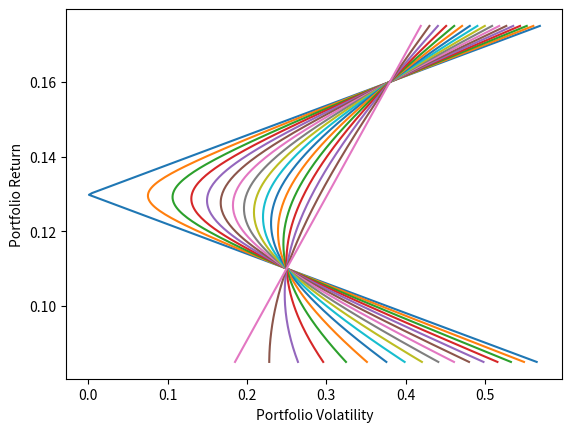
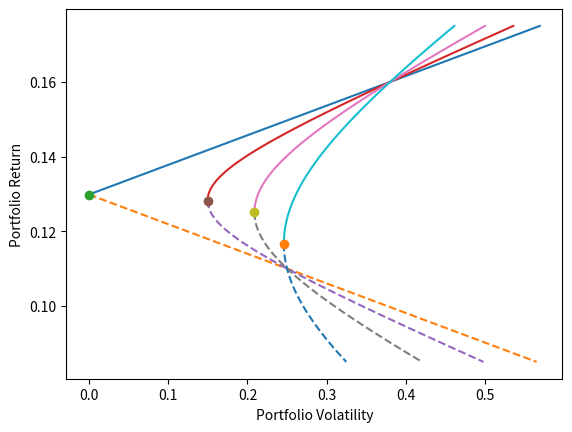
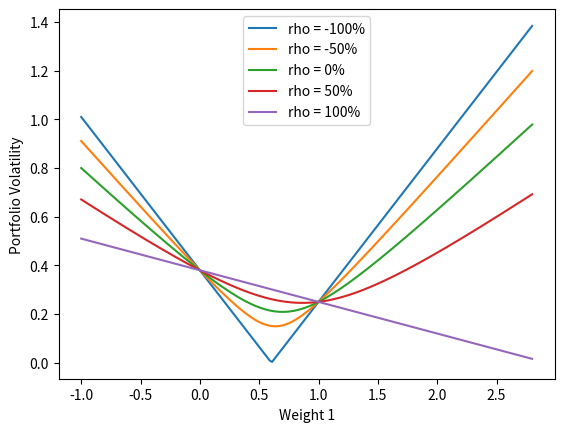
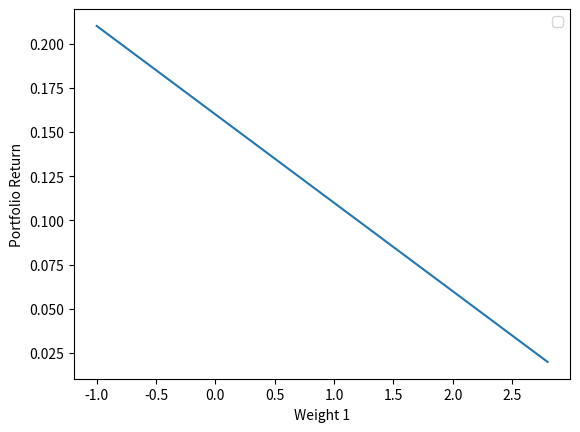

Python code for these plots, in order: (Note: this script raises an exception after producing the figures.)

###############
# [redacted]
# [redacted]
# Book 2  |  Financial Risk Management with Python
# Published and copyrighted by Tsinghua University Press
# Beijing, China, 2021
###############

from numpy import sqrt, linspace
import matplotlib.pyplot as plt

#%%  Specify Individual Assets' Returns, Volatilities, and Correlation

r1 = 0.11
r2 = 0.16
vol1 = 0.25
vol2 = 0.38

rho_range = [-1., -0.5, 0., 0.5, 1.]

#%%  Two Assets Mean-Variance Framework
def TwoAssetPort(w1,w2,r1,r2,sigma1,sigma2,rho):
    PortReturn = w1*r1 + w2*r2
    PortVol = sqrt((w1*sigma1)**2+(w2*sigma2)**2+2*w1*w2*sigma1*sigma2*rho)
    return PortReturn,PortVol

#%% Plot Return-Volatility
w1 = linspace(-0.3,1.5,190)
w2 = 1- w1

fig,ax=plt.subplots()

for rho in linspace(-1,1,17):
    TwoAssetPort_Return,TwoAssetPort_Vol = TwoAssetPort(w1,w2,r1,r2,vol1,vol2,rho)
    #ax.plot(TwoAssetPort_Vol,TwoAssetPort_Return,label='rho = '+str(int(rho*100))+'%')
    ax.plot(TwoAssetPort_Vol,TwoAssetPort_Return)

ax.set(xlabel='Portfolio Volatility',ylabel='Portfolio Return')


#%% find GMVP of a Two-asset portfolio
def GMVP_TwoAssetPort(r1,r2,sigma1,sigma2,rho):
    w1_star = (sigma2**2-rho*sigma1*sigma2)/(sigma1**2-2*rho*sigma1*sigma2+sigma2**2)
    w2_star = 1-w1_star
    PortReturn = w1_star*r1 + w2_star*r2
    PortVol = sqrt((w1_star*sigma1)**2+(w2_star*sigma2)**2+2*w1_star*w2_star*sigma1*sigma2*rho)
    return PortReturn,PortVol,w1_star,w2_star

for rho in rho_range:
    GMVP_return,GMVP_Vol,w1_star,w2_star = GMVP_TwoAssetPort(r1,r2,vol1,vol2,rho)
    print(rho,GMVP_return,GMVP_Vol,w1_star,w2_star)

#%% 
fig,ax=plt.subplots()

for rho in rho_range[0:4]:

    GMVP_return,GMVP_Vol,w1_star,w2_star = GMVP_TwoAssetPort(r1,r2,vol1,vol2,rho)
    
    if r1 < r2:
        w1_under = linspace(w1_star,1.5,100)
        w2_under = 1 - w1_under
        w1 = linspace(-0.3,w1_star,100)
        w2 = 1 - w1
    else:
        w1 = linspace(w1_star,1.5,100)
        w2 = 1 - w1
        w1_under = linspace(-0.3,w1_star,100)
        w2_under = 1 - w1_under    
    
    TwoAssetPort_Return_under,TwoAssetPort_Vol_under = TwoAssetPort(w1_under,w2_under,r1,r2,vol1,vol2,rho)
    TwoAssetPort_Return,TwoAssetPort_Vol = TwoAssetPort(w1,w2,r1,r2,vol1,vol2,rho)
    
    ax.plot(TwoAssetPort_Vol,TwoAssetPort_Return,'-', 
            TwoAssetPort_Vol_under,TwoAssetPort_Return_under,'--',
            #label='rho = '+str(int(rho*100))+'%')
            )
    ax.plot(GMVP_Vol,GMVP_return,'o')

ax.set(xlabel='Portfolio Volatility',ylabel='Portfolio Return')


#%% Plot Weight 1 vs Return & Volatility
w1 = linspace(-1.0,2.8,190)
w2 = 1- w1

fig,ax=plt.subplots()

for rho in rho_range:
    TwoAssetPort_Return,TwoAssetPort_Vol = TwoAssetPort(w1,w2,r1,r2,vol1,vol2,rho)
    ax.plot(w1,TwoAssetPort_Vol,label='rho = '+str(int(rho*100))+'%')

ax.set(xlabel='Weight 1',ylabel='Portfolio Volatility')
plt.legend()


fig,ax=plt.subplots()
ax.plot(w1,TwoAssetPort_Return)
ax.set(xlabel='Weight 1',ylabel='Portfolio Return')
plt.legend()


#%% Plot Two-Asset GMVP
from numpy import matrix, dot, ones, array, linspace, append, sqrt
from numpy.linalg import inv
import matplotlib.pyplot as plt

r1 = 0.11
r2 = 0.16
vol1 = 0.25
vol2 = 0.38

rho_range = linspace(-1,1,500)
Vol_GMVP_range = array([])
R_GMVP_range = array([])

for rho in rho_range:    
    CovM = matrix([[vol1**2, rho*vol1*vol2],[rho*vol1*vol2, vol2**2]])
    Var_GMVP = 1/dot(dot(ones(2),inv(CovM)),ones((2,1)))
    
    Vol_GMVP = sqrt(Var_GMVP)
    R_GMVP = Var_GMVP*dot(dot(ones(2),inv(CovM)),array([[r1],[r2]]))
    
    Vol_GMVP_range = append(Vol_GMVP_range,Vol_GMVP)
    R_GMVP_range = append(R_GMVP_range,R_GMVP)
    
fig,ax=plt.subplots()
ax.plot(rho_range,R_GMVP_range)
ax.set(xlabel='Correlation',ylabel='Portfolio Return')

fig,ax=plt.subplots()
ax.plot(rho_range,Vol_GMVP_range)
ax.set(xlabel='Correlation',ylabel='Portfolio Vol')

fig,ax=plt.subplots()
ax.plot(Vol_GMVP_range,R_GMVP_range,'o')
ax.set(xlabel='Portfolio Vol',ylabel='Portfolio Return')
    